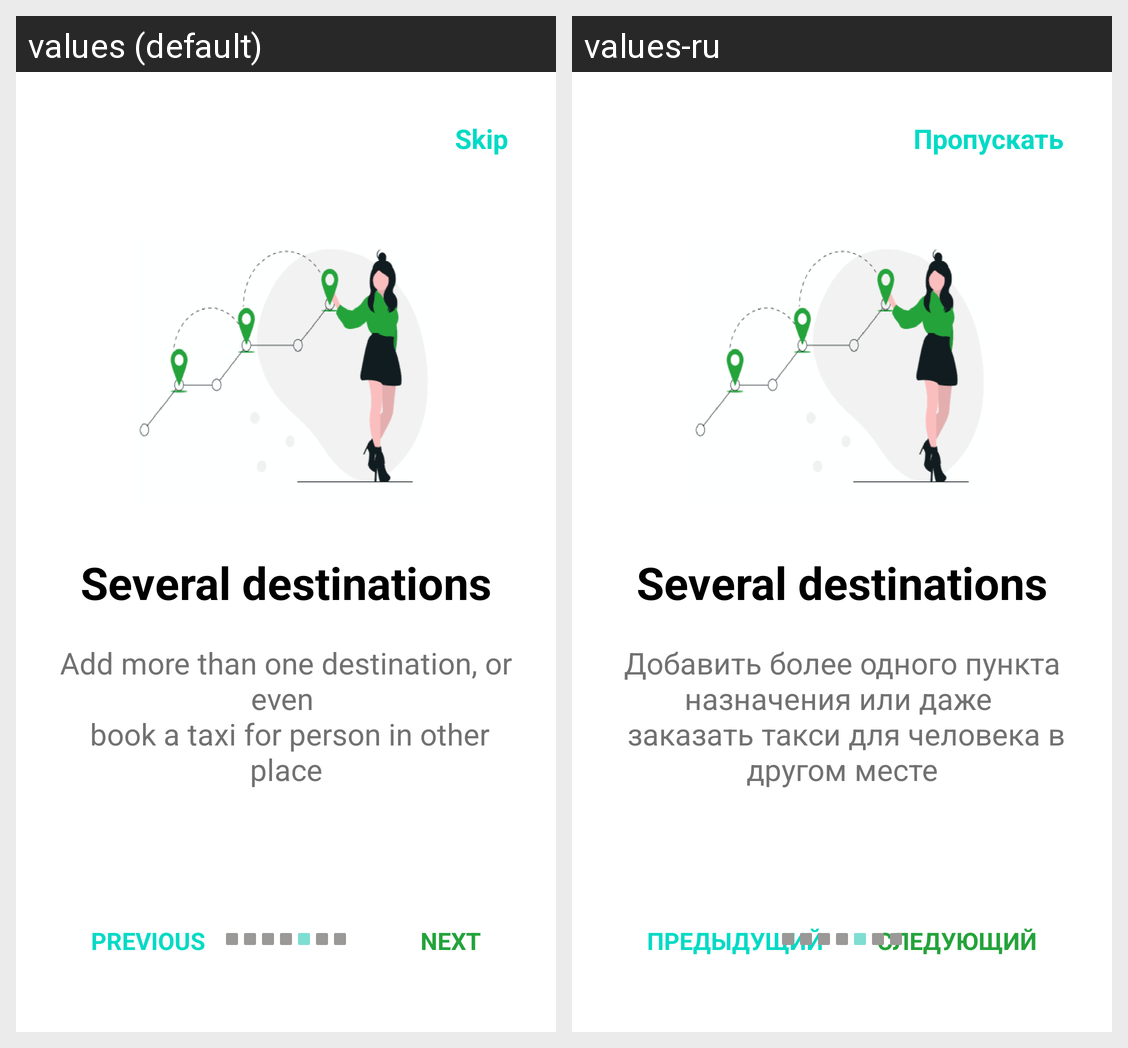

The same Android screen rendered under two of its app's locales, left to right. List the strings drawn on it with the default value and each locale's translation.
Android screen res/layout/fragment_pros_of_app5.xml rendered under 2 locales, left to right: values (default), values-ru. Device: Nexus 5 (rendered at 1080×1920; each locale shown at half size, 540×960, under a caption strip naming it); theme Theme.TeamWork.
Strings drawn on this screen, with the default value and each locale's value (text and hints the layout hard-codes, and strings that could not be matched under every locale, appear in the picture but are not listed):

skip
  values: Skip
  values-ru: Пропускать

several_destinations
  values: Several destinations
  values-ru: Several destinations  [not translated; the default value is used]

desc_pros5
  values: Add more than one destination, or even 
       book a taxi for person in other place
  values-ru: Добавить более одного пункта назначения или даже 
       заказать такси для человека в другом месте

previous
  values: Previous
  values-ru: Предыдущий

next
  values: next
  values-ru: следующий
